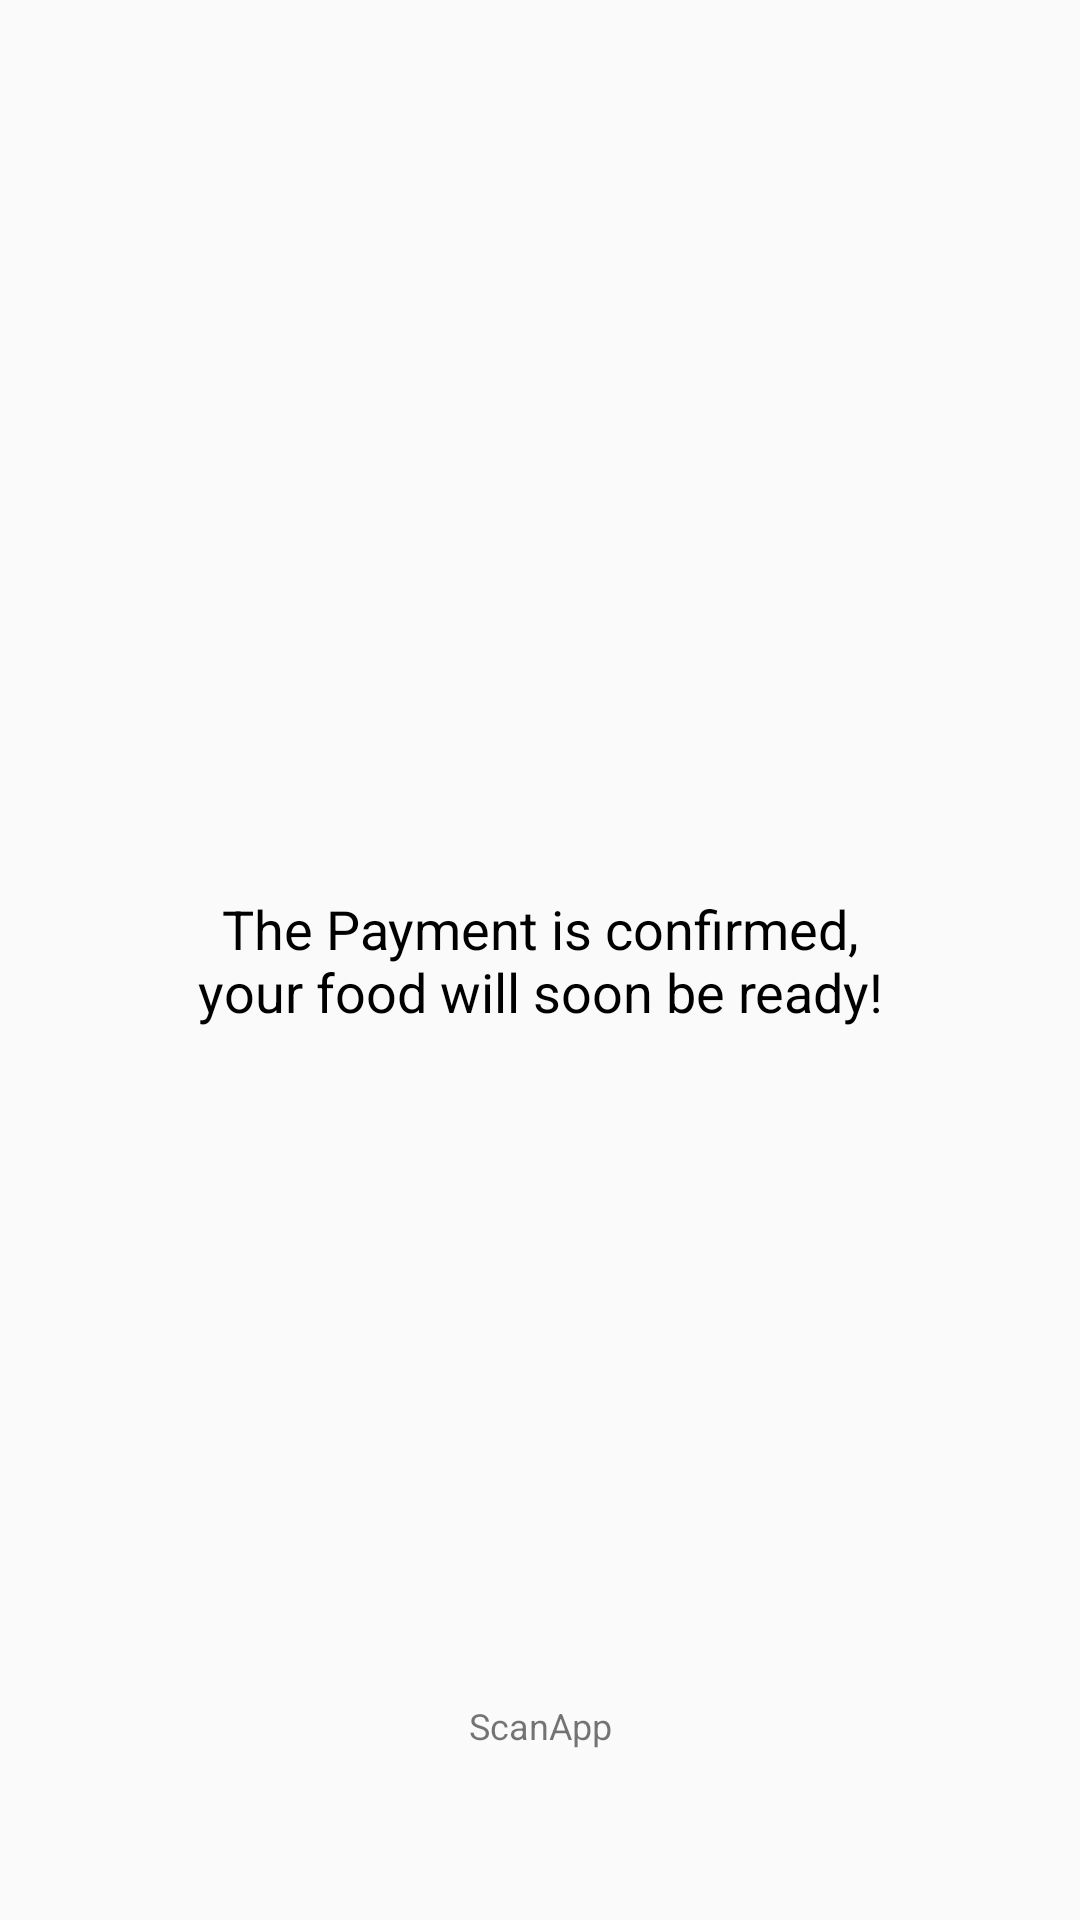

Layout XML and referenced resources for this Android screen:
<!-- AndroidManifest.xml: application theme AppTheme -->
<!-- res/layout/activity_paid.xml -->
<?xml version="1.0" encoding="utf-8"?>
<RelativeLayout xmlns:android="http://schemas.android.com/apk/res/android"
    xmlns:tools="http://schemas.android.com/tools"
    android:layout_width="match_parent"
    android:layout_height="match_parent"
    tools:context=".Activity.PaidActivity">
    
    <TextView
        android:id="@+id/textView"
        android:textColor="@color/black"
        android:layout_width="250dp"
        android:textSize="18sp"
        android:layout_height="wrap_content"
        android:layout_centerHorizontal="true"
        android:layout_centerVertical="true"
        android:gravity="center"
        android:text="The Payment is confirmed, your food will soon be ready!" />

    <TextView
        android:id="@+id/textView2"
        android:layout_width="250dp"
        android:layout_height="wrap_content"
        android:layout_alignBottom="@+id/textView"
        android:layout_centerHorizontal="true"
        android:layout_marginBottom="-241dp"
        android:gravity="center"
        android:text="ScanApp"
        android:textSize="12sp" />


</RelativeLayout>
<!-- resources referenced by this layout -->
<resources>
  <color name="black">#000000</color>
  <style name="AppTheme" parent="Theme.AppCompat.Light.NoActionBar">
          
          <item name="colorPrimary">@color/colorPrimary</item>
          <item name="colorPrimaryDark">@color/colorPrimaryDark</item>
          <item name="colorAccent">@color/colorAccent</item>
          <item name="android:navigationBarColor">@color/themeColor</item>
          <item name="android:statusBarColor">@color/statusBar</item>
      </style>
  <color name="colorPrimary">#008577</color>
  <color name="colorPrimaryDark">#00574B</color>
  <color name="colorAccent">#D81B60</color>
  <color name="themeColor">#323232</color>
  <color name="statusBar">#A8A8A8A8</color>
</resources>
